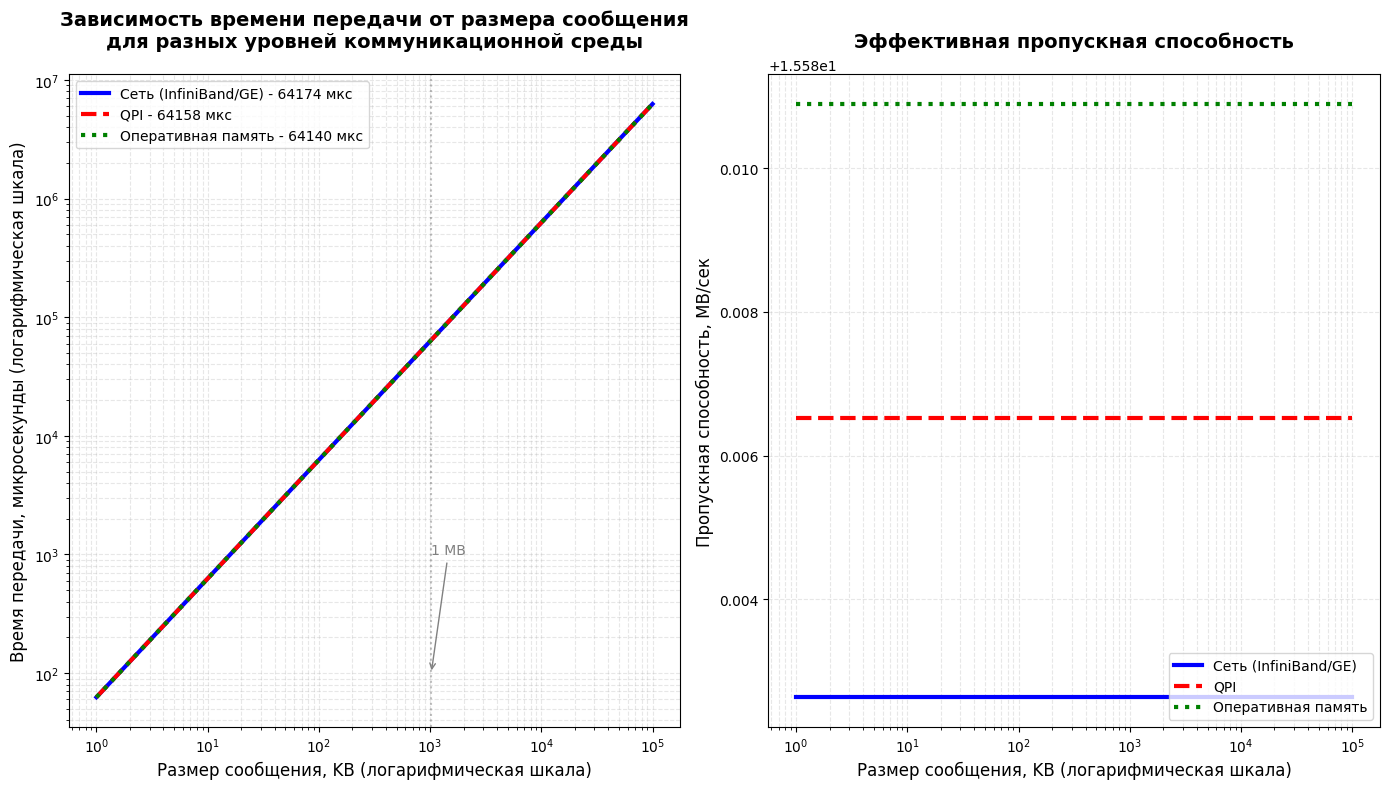

Generate this figure with matplotlib:
import matplotlib.pyplot as plt
import numpy as np
import matplotlib

# Настройки для русского языка
matplotlib.rcParams['font.sans-serif'] = ['DejaVu Sans']
matplotlib.rcParams['axes.unicode_minus'] = False

# Данные из условия
net_time = 64174  # время для сети (InfiniBand/Gigabit Ethernet)
qpi_time = 64158  # время для QPI
sm_time = 64140   # время для оперативной памяти (SMP/NUMA)

# Создаем диапазон размеров сообщений (от 1KB до 100MB)
sizes_kb = np.logspace(0, 5, 50)  # от 1KB до 100MB
sizes_bytes = sizes_kb * 1024

# Предполагаем, что данные даны для 1MB сообщения
base_size = 1024 * 1024  # 1MB

# Рассчитываем коэффициенты пропускной способности
k_net = net_time / base_size
k_qpi = qpi_time / base_size
k_sm = sm_time / base_size

# Рассчитываем время передачи
t_net = k_net * sizes_bytes
t_qpi = k_qpi * sizes_bytes
t_sm = k_sm * sizes_bytes

# Создаем основной график
plt.figure(figsize=(14, 8))

# Основной график
plt.subplot(1, 2, 1)
plt.loglog(sizes_kb, t_net, 'b-', linewidth=3, label=f'Сеть (InfiniBand/GE) - {net_time} мкс')
plt.loglog(sizes_kb, t_qpi, 'r--', linewidth=3, label=f'QPI - {qpi_time} мкс')
plt.loglog(sizes_kb, t_sm, 'g:', linewidth=3, label=f'Оперативная память - {sm_time} мкс')

plt.xlabel('Размер сообщения, KB (логарифмическая шкала)', fontsize=12)
plt.ylabel('Время передачи, микросекунды (логарифмическая шкала)', fontsize=12)
plt.title('Зависимость времени передачи от размера сообщения\nдля разных уровней коммуникационной среды', 
          fontsize=14, fontweight='bold', pad=20)
plt.grid(True, alpha=0.3, which='both', linestyle='--')
plt.legend(loc='upper left', fontsize=10)
plt.axvline(x=1024, color='gray', linestyle=':', alpha=0.5)  # линия для 1MB

# Добавляем аннотации
plt.annotate('1 MB', xy=(1024, 100), xytext=(1024, 1000),
             arrowprops=dict(arrowstyle='->', color='gray'),
             fontsize=10, color='gray')

# График пропускной способности
plt.subplot(1, 2, 2)

# Рассчитываем пропускную способность в MB/сек
bandwidth_net = (sizes_bytes / (1024 * 1024)) / (t_net / 1e6)  # MB/сек
bandwidth_qpi = (sizes_bytes / (1024 * 1024)) / (t_qpi / 1e6)  # MB/сек
bandwidth_sm = (sizes_bytes / (1024 * 1024)) / (t_sm / 1e6)    # MB/сек

plt.semilogx(sizes_kb, bandwidth_net, 'b-', linewidth=3, label='Сеть (InfiniBand/GE)')
plt.semilogx(sizes_kb, bandwidth_qpi, 'r--', linewidth=3, label='QPI')
plt.semilogx(sizes_kb, bandwidth_sm, 'g:', linewidth=3, label='Оперативная память')

plt.xlabel('Размер сообщения, KB (логарифмическая шкала)', fontsize=12)
plt.ylabel('Пропускная способность, MB/сек', fontsize=12)
plt.title('Эффективная пропускная способность', fontsize=14, fontweight='bold', pad=20)
plt.grid(True, alpha=0.3, which='both', linestyle='--')
plt.legend(loc='lower right', fontsize=10)

plt.tight_layout()
plt.savefig('communication_analysis.png', dpi=300, bbox_inches='tight')
print("График сохранен как 'communication_analysis.png'")

# Вывод дополнительной информации
print("\nАнализ данных:")
print("=" * 50)
print(f"1. Для сообщения 1MB:")
print(f"   - Сеть: {net_time} мкс")
print(f"   - QPI: {qpi_time} мкс")
print(f"   - Оперативная память: {sm_time} мкс")
print(f"\n2. Относительная производительность (чем меньше, тем лучше):")
print(f"   - QPI медленнее сети в {qpi_time/net_time:.2f} раз")
print(f"   - Оперативная память медленнее сети в {sm_time/net_time:.2f} раз")
print(f"\n3. Расчетная пропускная способность для 1MB:")
print(f"   - Сеть: {1/(net_time/1e6):.2f} MB/сек")
print(f"   - QPI: {1/(qpi_time/1e6):.2f} MB/сек")
print(f"   - Оперативная память: {1/(sm_time/1e6):.2f} MB/сек")

plt.show()
